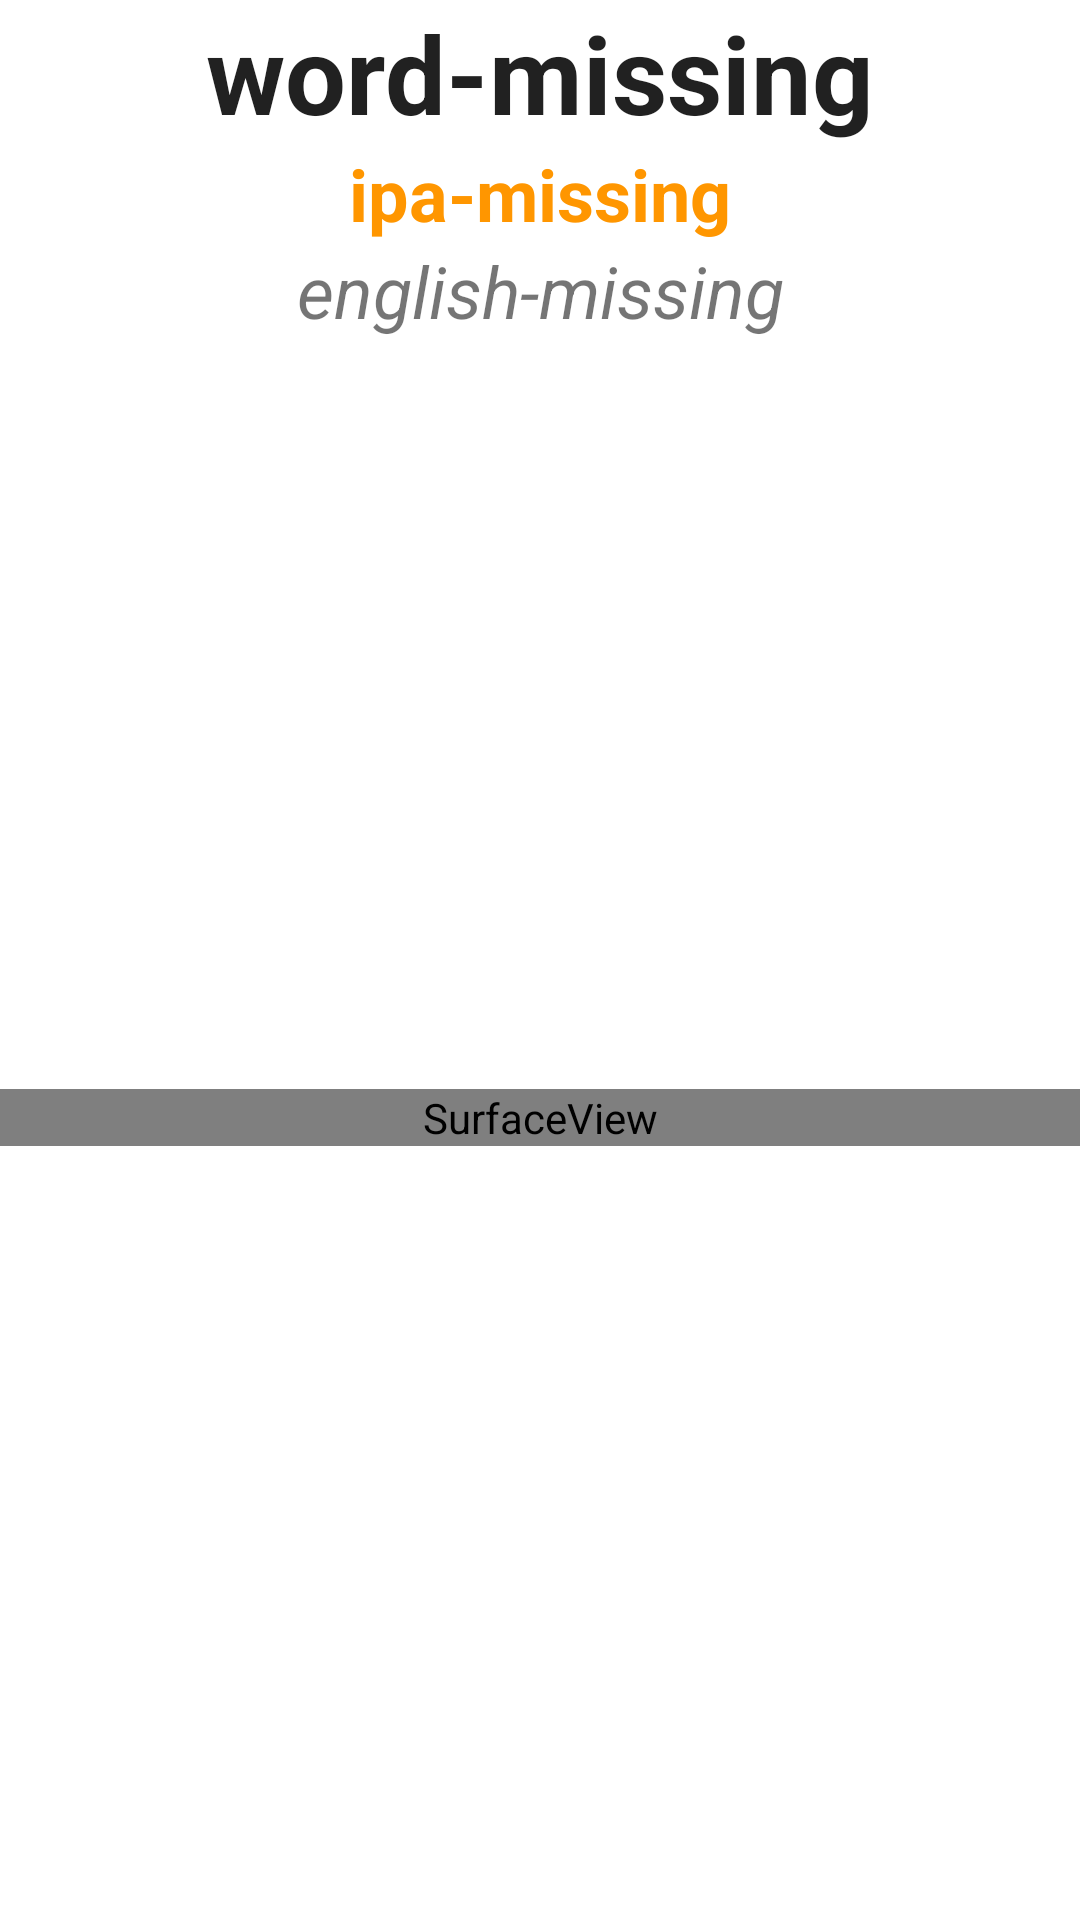

Layout XML and referenced resources for this Android screen:
<!-- AndroidManifest.xml: fallback theme Theme.MaterialComponents.DayNight.NoActionBar -->
<!-- res/layout/view_word.xml -->
<?xml version="1.0" encoding="utf-8"?>
<LinearLayout xmlns:android="http://schemas.android.com/apk/res/android"
              android:orientation="vertical"
              android:layout_width="match_parent"
              android:layout_height="match_parent"
              android:weightSum="1">

    <TextView
        android:layout_width="match_parent"
        android:layout_height="wrap_content"
        android:textAppearance="?android:attr/textAppearanceLarge"
        android:id="@+id/word"
        android:textStyle="bold"
        android:singleLine="true"
        android:gravity="center"
        android:textSize="36dp"
        android:text="word-missing"/>

    <TextView
        android:layout_width="fill_parent"
        android:layout_height="wrap_content"
        android:textAppearance="?android:attr/textAppearanceMedium"
        android:id="@+id/ipa"
        android:textStyle="bold"
        android:textColor="#ff9600"
        android:textSize="24dp"
        android:text="ipa-missing"
        android:gravity="center"/>

    <TextView
        android:layout_width="match_parent"
        android:layout_height="wrap_content"
        android:textAppearance="?android:attr/textAppearanceSmall"
        android:id="@+id/meaning"
        android:textStyle="italic"
        android:gravity="center"
        android:textSize="24dp"
        android:text="english-missing"/>

    <ListView
        android:layout_width="fill_parent"
        android:layout_height="250dp"
        android:id="@+id/pronunciation_list"
        android:headerDividersEnabled="false"
        android:clickable="true"
        android:drawSelectorOnTop="true"/>

    <SurfaceView
        android:layout_width="fill_parent"
        android:layout_height="wrap_content"
        android:id="@+id/tones"
        />

</LinearLayout>
<!-- resources referenced by this layout -->
<resources>

</resources>
